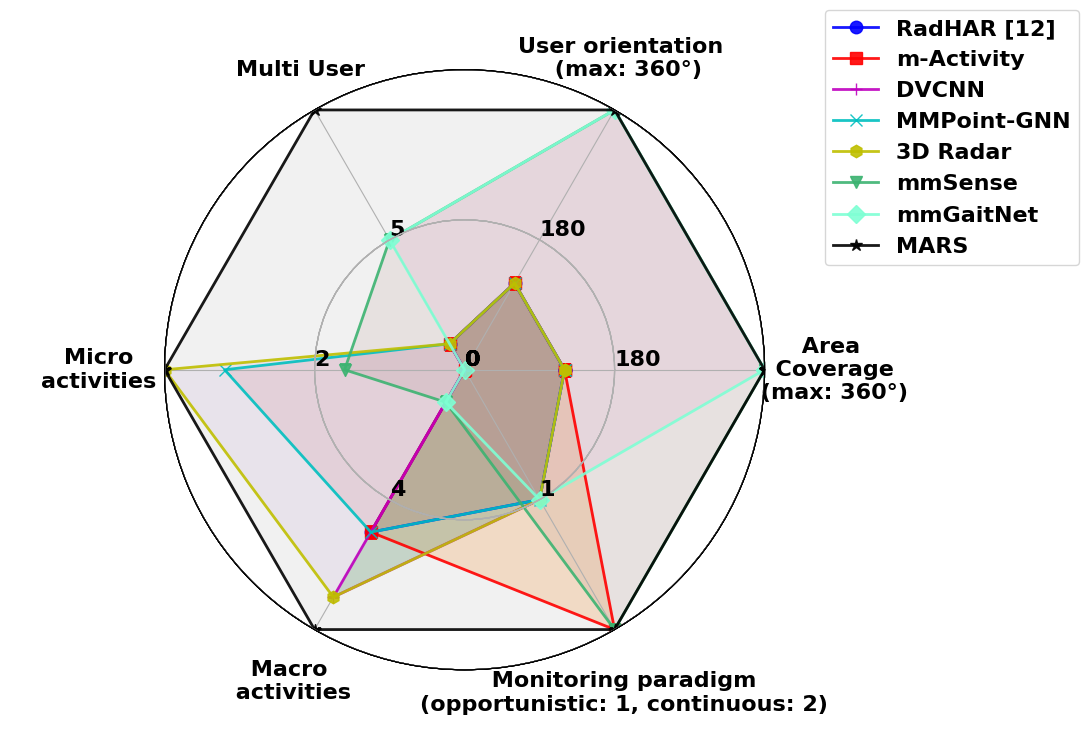

Here is the Python script that generated this plot:
import numpy as np
import matplotlib.pyplot as plt
import math

plt.rcParams.update({'font.size': 16})
plt.rcParams["font.family"] = "Times New Roman"
plt.rcParams["figure.figsize"] = (10, 7)
plt.rcParams["font.weight"] = "bold"
plt.rcParams["axes.labelweight"] = "bold"


def _invert(x, limits):
    """inverts a value x on a scale from limits[0] to limits[1]"""
    return limits[1] - (x - limits[0])


def _scale_data(data, ranges):
    """scales data[1:] to ranges[0], inverts if the scale is reversed"""
    for d, (y1, y2) in zip(data[1:], ranges[1:]):
        assert (y1 <= d <= y2) or (y2 <= d <= y1)
    x1, x2 = ranges[0]
    d = data[0]
    if x1 > x2:
        d = _invert(d, (x1, x2))
        x1, x2 = x2, x1
    sdata = [d]
    for d, (y1, y2) in zip(data[1:], ranges[1:]):
        if y1 > y2:
            d = _invert(d, (y1, y2))
            y1, y2 = y2, y1
        sdata.append((d - y1) / (y2 - y1)
                     * (x2 - x1) + x1)
    return sdata


class ComplexRadar:
    def __init__(self, fig, variables, ranges,
                 n_ordinate_levels=3):
        angles = np.arange(0, 360, 360. / len(variables))

        axes = [fig.add_axes([0.5, 0.5, 1, 1], polar=True,
                             label="axes{}".format(i))
                for i in range(len(variables))]
        l, text = axes[0].set_thetagrids(angles,
                                         labels=variables)
        [txt.set_rotation(angle - 90) for txt, angle
         in zip(text, angles)]
        for ax in axes[1:]:
            ax.patch.set_visible(False)
            ax.grid("off")
            ax.xaxis.set_visible(False)
        for i, ax in enumerate(axes):
            grid = np.linspace(*ranges[i],
                               num=n_ordinate_levels)
            gridlabel = ["{}".format(math.floor(round(x, 2)))
                         for x in grid]
            if ranges[i][0] > ranges[i][1]:
                grid = grid[::-1]  # hack to invert grid
                # gridlabels aren't reversed
            gridlabel[0] = ""  # clean up origin
            ax.set_rgrids(grid, labels=gridlabel,
                          angle=angles[i])
            # ax.spines["polar"].set_visible(False)
            ax.set_ylim(*ranges[i])
        # variables for plotting
        self.angle = np.deg2rad(np.r_[angles, angles[0]])
        self.ranges = ranges
        self.ax = axes[0]

    def plot(self, data, *args, **kw):
        sdata = _scale_data(data, self.ranges)
        self.ax.plot(self.angle, np.r_[sdata, sdata[0]], *args, **kw)

    def fill(self, data, *args, **kw):
        sdata = _scale_data(data, self.ranges)
        self.ax.fill(self.angle, np.r_[sdata, sdata[0]], *args, **kw)


# parameters
variables = (
    "             Area \n              Coverage \n             (max: 360\N{DEGREE SIGN})", "User orientation \n (max: 360\N{DEGREE SIGN})\n \n \n",
    "Multi User \n \n ",
    "Micro            \n    activities                ", "\n \n \n \n Macro     \n activities    \n",
    "\n \n \n \n Monitoring paradigm \n(opportunistic: 1, continuous: 2)")
ranges = [(360, 0), (360, 0), (10, 0),
          (5, 0), (8, 0), (2, 0)]
# data
radhaar = (120, 120, 1,
           0, 5, 1)
mactivity = (120, 120, 1,
             0, 5, 2)
yu = (120, 120, 1,
      0, 7, 1)
mmpoint = (120, 120, 1,
           4, 5, 1)
wu = (120, 120, 1,
      5, 7, 1)
mmsense = (360, 360, 5,
           2, 1, 2)
mmgaitnet = (360, 360, 5,
             0, 1, 1)
ourmethod = (360, 360, 10,
             5, 8, 2)

# plotting
fig1 = plt.figure(figsize=(10, 6))
radar = ComplexRadar(fig1, variables, ranges)
radar.plot(radhaar, "-", lw=2, color="b", alpha=0.9, marker = 'o', ms = 9, label="RadHAR [12]")
radar.fill(radhaar, alpha=0.1)
radar.plot(mactivity, "-", lw=2, color="r", alpha=0.9, marker = 's', ms = 9, label="m-Activity")
radar.fill(mactivity, alpha=0.2)
radar.plot(yu, "-", lw=2, color="m", alpha=0.9, marker = '+', ms = 9, label="DVCNN")
radar.fill(yu, alpha=0.2)
radar.plot(mmpoint, "-", lw=2, color="c", alpha=0.9, marker = 'x', ms = 9, label="MMPoint-GNN")
radar.fill(mmpoint, alpha=0.1)
radar.plot(wu, "-", lw=2, color="y", alpha=0.9, marker = 'h', ms = 9, label="3D Radar")
radar.fill(wu, alpha=0.1)
radar.plot(mmsense, "-", lw=2, color='mediumseagreen', alpha=0.9, marker = 'v', ms = 9, label="mmSense")
radar.fill(mmsense, alpha=0.1)
radar.plot(mmgaitnet, "-", lw=2, color='aquamarine', alpha=0.9, marker = 'D', ms = 9, label="mmGaitNet")
radar.fill(mmgaitnet, alpha=0.1)
radar.plot(ourmethod, "-", lw=2, color='0', alpha=0.9, marker = '*', ms = 9, label="MARS")
radar.fill(ourmethod, alpha=0.1)
radar.ax.legend(bbox_to_anchor=(1.1, 1.1), loc='upper left', borderaxespad=0)
plt.savefig('sample_dimensions.pdf',bbox_inches='tight')
plt.show()
